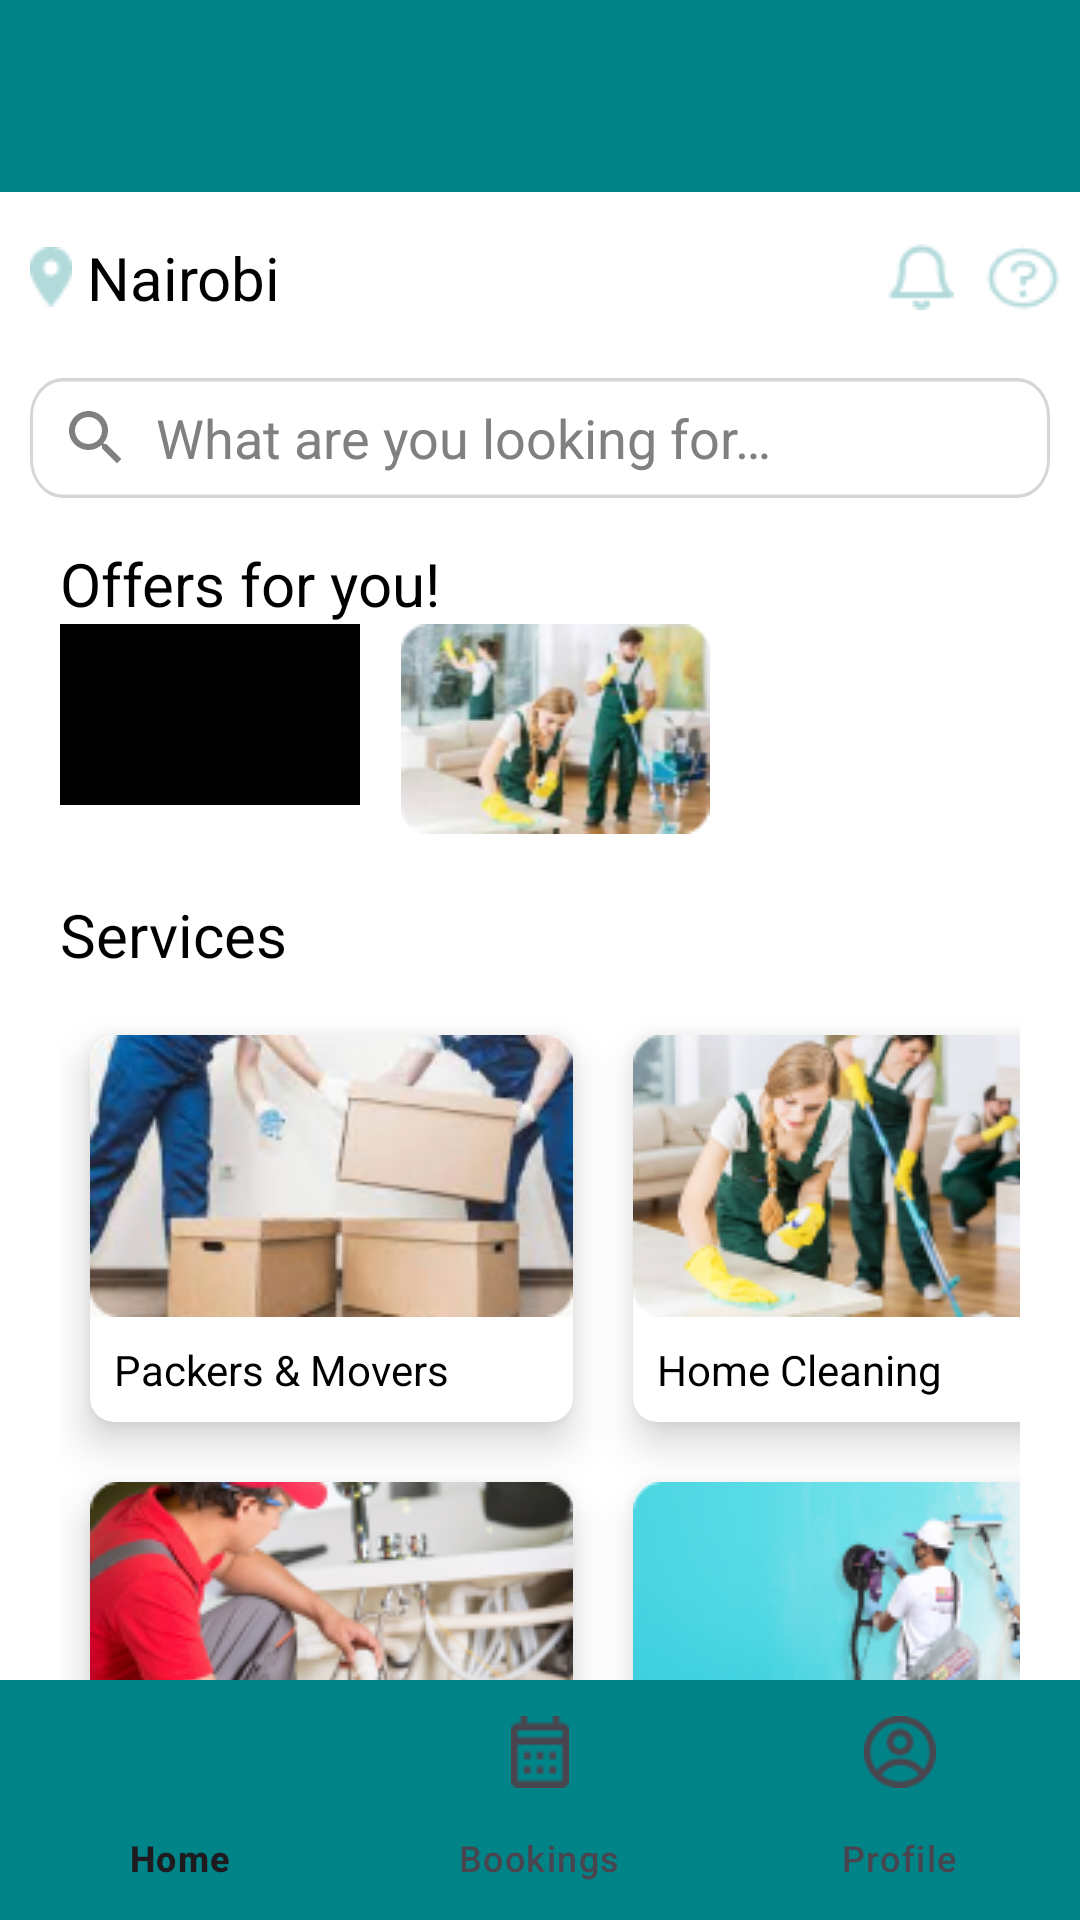

Write the Android layout XML for this screen, with the resource values it uses.
<!-- AndroidManifest.xml: application theme Theme.PackerzMoverz -->
<!-- res/layout/activity_home.xml -->
<?xml version="1.0" encoding="utf-8"?>
<RelativeLayout
    xmlns:android="http://schemas.android.com/apk/res/android"
    xmlns:app="http://schemas.android.com/apk/res-auto"
    xmlns:tools="http://schemas.android.com/tools"
    android:layout_width="match_parent"
    android:layout_height="match_parent"
    tools:context=".activities.Home">

    <include
        android:id="@+id/toolbar"
        layout="@layout/toolbar" />

    <View
        android:id="@+id/background"
        android:layout_width="match_parent"
        android:layout_height="match_parent"
        android:layout_alignParentStart="true"
        android:layout_alignParentTop="true"
        android:layout_marginStart="0dp"
        android:layout_marginTop="35dp"
        android:layout_marginBottom="-25dp"
        android:background="@drawable/app_background" />

    <LinearLayout
        android:id="@+id/LinearLayoutIcons"
        android:layout_width="match_parent"
        android:layout_height="wrap_content"
        android:layout_below="@+id/toolbar"
        android:layout_marginTop="15dp"
        android:layout_marginStart="10dp"
        android:orientation="horizontal"
        android:gravity="center_vertical">

        <ImageView
            android:id="@+id/ic_location"
            android:layout_width="wrap_content"
            android:layout_height="wrap_content"
            android:contentDescription="@string/location"
            android:src="@drawable/ic_location" />

        <TextView
            android:id="@+id/nairobi"
            android:layout_width="0dp"
            android:layout_height="wrap_content"
            android:text="@string/nairobi"
            android:layout_weight="1"
            android:layout_marginStart="5dp"
            android:textAppearance="@style/nairobi"
            android:gravity="center_vertical" />

        <ImageView
            android:id="@+id/ic_notif"
            android:layout_width="wrap_content"
            android:layout_height="wrap_content"
            android:contentDescription="@string/notification"
            android:src="@drawable/ic_notif" />

        <ImageView
            android:id="@+id/ic_help"
            android:layout_width="wrap_content"
            android:layout_height="wrap_content"
            android:contentDescription="@string/help"
            android:src="@drawable/ic_help"
            android:layout_marginStart="10dp"
            android:layout_marginEnd="5dp" />

    </LinearLayout>

    <LinearLayout
        android:id="@+id/LinearLayoutSearch"
        android:layout_width="match_parent"
        android:layout_height="wrap_content"
        android:layout_below="@+id/LinearLayoutIcons"
        android:layout_marginTop="20dp"
        android:layout_marginStart="10dp"
        android:layout_marginEnd="10dp"
        android:layout_marginBottom="10dp"
        android:background="@drawable/search_rect"
        android:gravity="center_vertical"
        android:orientation="horizontal"
        android:padding="0dp">

        <ImageView
            android:id="@+id/ic_search"
            android:layout_width="wrap_content"
            android:layout_height="wrap_content"
            android:layout_marginStart="2dp"
            android:contentDescription="@string/search"
            android:padding="8dp"
            android:src="@drawable/ic_search" />

        <EditText
            android:id="@+id/editTextSearch"
            android:layout_width="0dp"
            android:layout_height="wrap_content"
            android:layout_weight="1"
            android:background="@android:color/transparent"
            android:hint="@string/search_placeholder"
            android:inputType="text"
            android:textColor="@color/black"
            android:textColorHint="#808080"
            android:importantForAutofill="no" />

    </LinearLayout>

    <TextView
        android:id="@+id/offers_for_"
        android:layout_width="wrap_content"
        android:layout_height="wrap_content"
        android:layout_alignParentStart="true"
        android:layout_below="@+id/LinearLayoutSearch"
        android:text="@string/offers_for_"
        android:layout_marginTop="5dp"
        android:layout_marginStart="20dp"
        android:textAppearance="@style/home_titles" />

    <androidx.constraintlayout.widget.ConstraintLayout
        android:id="@+id/offers"
        android:layout_width="match_parent"
        android:layout_height="wrap_content"
        android:layout_below="@id/offers_for_">

        <ImageView
            android:id="@+id/hc_offer"
            android:layout_width="match_parent"
            android:layout_height="match_parent"
            android:src="@drawable/hc_offer"
            android:contentDescription="@string/image"
            android:layout_marginStart="10dp"
            app:layout_constraintStart_toStartOf="parent"
            app:layout_constraintTop_toTopOf="parent" />

        <View
            android:id="@+id/door_handle"
            android:layout_width="100dp"
            android:layout_height="100dp"
            android:layout_margin="10dp"
            android:background="@color/black"
            app:layout_constraintStart_toStartOf="@id/hc_offer"
            app:layout_constraintBottom_toBottomOf="@id/hc_offer" />
    </androidx.constraintlayout.widget.ConstraintLayout>

    <TextView
        android:id="@+id/services"
        android:layout_width="wrap_content"
        android:layout_height="wrap_content"
        android:layout_marginStart="20dp"
        android:layout_marginTop="20dp"
        android:text="@string/services"
        android:textAppearance="@style/home_titles"
        android:layout_below="@+id/offers" />

    <GridLayout
        android:layout_width="match_parent"
        android:layout_height="wrap_content"
        android:layout_marginTop="10dp"
        android:layout_marginStart="20dp"
        android:layout_marginEnd="20dp"
        android:columnCount="2"
        android:orientation="horizontal"
        android:layout_below="@id/services"
        android:rowCount="2">

        
        <androidx.cardview.widget.CardView
            android:layout_width="wrap_content"
            android:layout_height="wrap_content"
            android:layout_margin="10dp"
            app:cardElevation="8dp"
            app:cardCornerRadius="8dp"
            app:cardBackgroundColor="@color/white">

            <LinearLayout
                android:layout_width="wrap_content"
                android:layout_height="wrap_content"
                android:orientation="vertical"
                android:gravity="start">

                <ImageView
                    android:layout_width="wrap_content"
                    android:layout_height="wrap_content"
                    android:contentDescription="@string/image"
                    android:src="@drawable/pm_image" />

                <TextView
                    android:layout_width="wrap_content"
                    android:layout_height="wrap_content"
                    android:text="@string/packers_and_movers"
                    android:textColor="@color/black"
                    android:padding="8dp" />

            </LinearLayout>

        </androidx.cardview.widget.CardView>

        
        <androidx.cardview.widget.CardView
            android:layout_width="wrap_content"
            android:layout_height="wrap_content"
            android:layout_margin="10dp"
            app:cardElevation="8dp"
            app:cardCornerRadius="8dp"
            app:cardBackgroundColor="@color/white">

            <LinearLayout
                android:layout_width="wrap_content"
                android:layout_height="wrap_content"
                android:orientation="vertical"
                android:gravity="start">

                <ImageView
                    android:layout_width="wrap_content"
                    android:layout_height="wrap_content"
                    android:contentDescription="@string/image"
                    android:src="@drawable/hc_image" />

                <TextView
                    android:layout_width="wrap_content"
                    android:layout_height="wrap_content"
                    android:text="@string/home_cleaning"
                    android:textColor="@color/black"
                    android:padding="8dp" />

            </LinearLayout>

        </androidx.cardview.widget.CardView>

        
        <androidx.cardview.widget.CardView
            android:layout_width="wrap_content"
            android:layout_height="wrap_content"
            android:layout_margin="10dp"
            app:cardElevation="8dp"
            app:cardCornerRadius="8dp"
            app:cardBackgroundColor="@color/white">

            <LinearLayout
                android:layout_width="wrap_content"
                android:layout_height="wrap_content"
                android:orientation="vertical"
                android:gravity="start">

                <ImageView
                    android:layout_width="wrap_content"
                    android:layout_height="wrap_content"
                    android:contentDescription="@string/image"
                    android:src="@drawable/repairs_image" />

                <TextView
                    android:layout_width="wrap_content"
                    android:layout_height="wrap_content"
                    android:text="@string/repairs"
                    android:textColor="@color/black"
                    android:padding="8dp" />

            </LinearLayout>

        </androidx.cardview.widget.CardView>

        
        <androidx.cardview.widget.CardView
            android:layout_width="wrap_content"
            android:layout_height="wrap_content"
            android:layout_margin="10dp"
            app:cardElevation="8dp"
            app:cardCornerRadius="8dp"
            app:cardBackgroundColor="@color/white">

            <LinearLayout
                android:layout_width="wrap_content"
                android:layout_height="wrap_content"
                android:orientation="vertical"
                android:gravity="start">

                <ImageView
                    android:layout_width="wrap_content"
                    android:layout_height="wrap_content"
                    android:contentDescription="@string/image"
                    android:src="@drawable/painting_image" />

                <TextView
                    android:layout_width="wrap_content"
                    android:layout_height="wrap_content"
                    android:text="@string/painting"
                    android:textColor="@color/black"
                    android:padding="8dp" />

            </LinearLayout>

        </androidx.cardview.widget.CardView>

    </GridLayout>

    <com.google.android.material.bottomnavigation.BottomNavigationView
        android:id="@+id/bottom_navigation"
        android:layout_width="match_parent"
        android:layout_height="wrap_content"
        android:layout_alignParentBottom="true"
        android:background="@color/dark_green"
        app:menu="@menu/bottom_nav_menu" />

</RelativeLayout>
<!-- res/layout/toolbar.xml (included above) -->
<?xml version="1.0" encoding="utf-8"?>
<androidx.appcompat.widget.Toolbar
    xmlns:android="http://schemas.android.com/apk/res/android"
    android:layout_width="match_parent"
    android:layout_height="wrap_content"
    xmlns:app="http://schemas.android.com/apk/res-auto"
    android:background="@color/dark_green"
    android:elevation="4dp"
    android:theme="@style/ThemeOverlay.AppCompat.Dark.ActionBar"
    app:popupTheme="@style/ThemeOverlay.AppCompat.Light">

</androidx.appcompat.widget.Toolbar>
<!-- resources referenced by this layout -->
<resources>
  <color name="black">#000000</color>
  <color name="dark_green">#018488</color>
  <color name="white">#FFFFFF</color>
  <!-- drawable app_background (drawable) -->
  <?xml version="1.0" encoding="utf-8"?>
  <shape
      xmlns:android="http://schemas.android.com/apk/res/android"
      android:shape="rectangle">
          <solid android:color="#FFFFFF" /> 
          <corners android:radius="8dp" /> 
  </shape>
  <!-- drawable hc_image: png bitmap (drawable, 33433 bytes) -->
  <!-- drawable hc_offer: png bitmap (drawable, 18531 bytes) -->
  <!-- drawable ic_help: png bitmap (drawable, 879 bytes) -->
  <!-- drawable ic_location: png bitmap (drawable, 467 bytes) -->
  <!-- drawable ic_notif: png bitmap (drawable, 586 bytes) -->
  <!-- drawable ic_search (drawable) -->
  <vector
      android:height="24dp"
      android:tint="#808080"
      android:viewportHeight="24"
      android:viewportWidth="24"
      android:width="24dp"
      xmlns:android="http://schemas.android.com/apk/res/android">
  
      <path
          android:fillColor="@android:color/white"
          android:pathData="M15.5,14h-0.79l-0.28,-0.27C15.41,12.59 16,11.11 16,9.5 16,5.91 13.09,3 9.5,3S3,5.91 3,9.5 5.91,16 9.5,16c1.61,0 3.09,-0.59 4.23,-1.57l0.27,0.28v0.79l5,4.99L20.49,19l-4.99,-5zM9.5,14C7.01,14 5,11.99 5,9.5S7.01,5 9.5,5 14,7.01 14,9.5 11.99,14 9.5,14z"/>
  
  </vector>
  <!-- drawable painting_image: png bitmap (drawable, 25473 bytes) -->
  <!-- drawable pm_image: png bitmap (drawable, 28464 bytes) -->
  <!-- drawable repairs_image: png bitmap (drawable, 34679 bytes) -->
  <!-- drawable search_rect (drawable) -->
  <vector
      xmlns:android="http://schemas.android.com/apk/res/android"
      xmlns:aapt="http://schemas.android.com/aapt"
      android:width="342dp"
      android:height="34.36dp"
      android:viewportWidth="342"
      android:viewportHeight="34.36">
      <group>
          <clip-path
              android:pathData="M11 1H331C336.523 1 341 5.47715 341 11V23.3649C341 28.8877 336.523 33.3649 331 33.3649H11C5.47715 33.3649 1 28.8877 1 23.3649V11C1 5.47715 5.47715 1 11 1Z"
              />
          <path
              android:pathData="M1 1V33.3649H341V1"
              android:fillColor="#FFFFFF"
              />
      </group>
      <group>
          <clip-path
              android:pathData="M0 0V34.3649H342V0M11 1H331C336.523 1 341 5.47715 341 11V23.3649C341 28.8877 336.523 33.3649 331 33.3649H11C5.47715 33.3649 1 28.8877 1 23.3649V11C1 5.47715 5.47715 1 11 1Z"
              />
          <path
              android:pathData="M11 1H331C336.523 1 341 5.47715 341 11V23.3649C341 28.8877 336.523 33.3649 331 33.3649H11C5.47715 33.3649 1 28.8877 1 23.3649V11C1 5.47715 5.47715 1 11 1Z"
              android:strokeWidth="2"
              android:strokeColor="#29000000"
              />
      </group>
  </vector>
  <string name="help">Help</string>
  <string name="home_cleaning">Home Cleaning</string>
  <string name="image">image</string>
  <string name="location">Location</string>
  <string name="nairobi">Nairobi</string>
  <string name="notification">Notification</string>
  <string name="offers_for_">Offers for you!</string>
  <string name="packers_and_movers">Packers &amp; Movers</string>
  <string name="painting">Painting</string>
  <string name="repairs">Repairs</string>
  <string name="search">Search</string>
  <string name="search_placeholder">What are you looking for…</string>
  <string name="services">Services</string>
  <style name="home_titles">
          <item name="android:textSize">20sp</item>
          <item name="android:textColor">@color/black</item>
      </style>
  <style name="nairobi">
          <item name="android:textSize">20sp</item>
          <item name="android:textColor">@color/black</item>
      </style>
  <style name="Theme.PackerzMoverz" parent="Base.Theme.PackerzMoverz" />
  <style name="Base.Theme.PackerzMoverz" parent="Theme.Material3.DayNight.NoActionBar">
          
          
      </style>
</resources>
